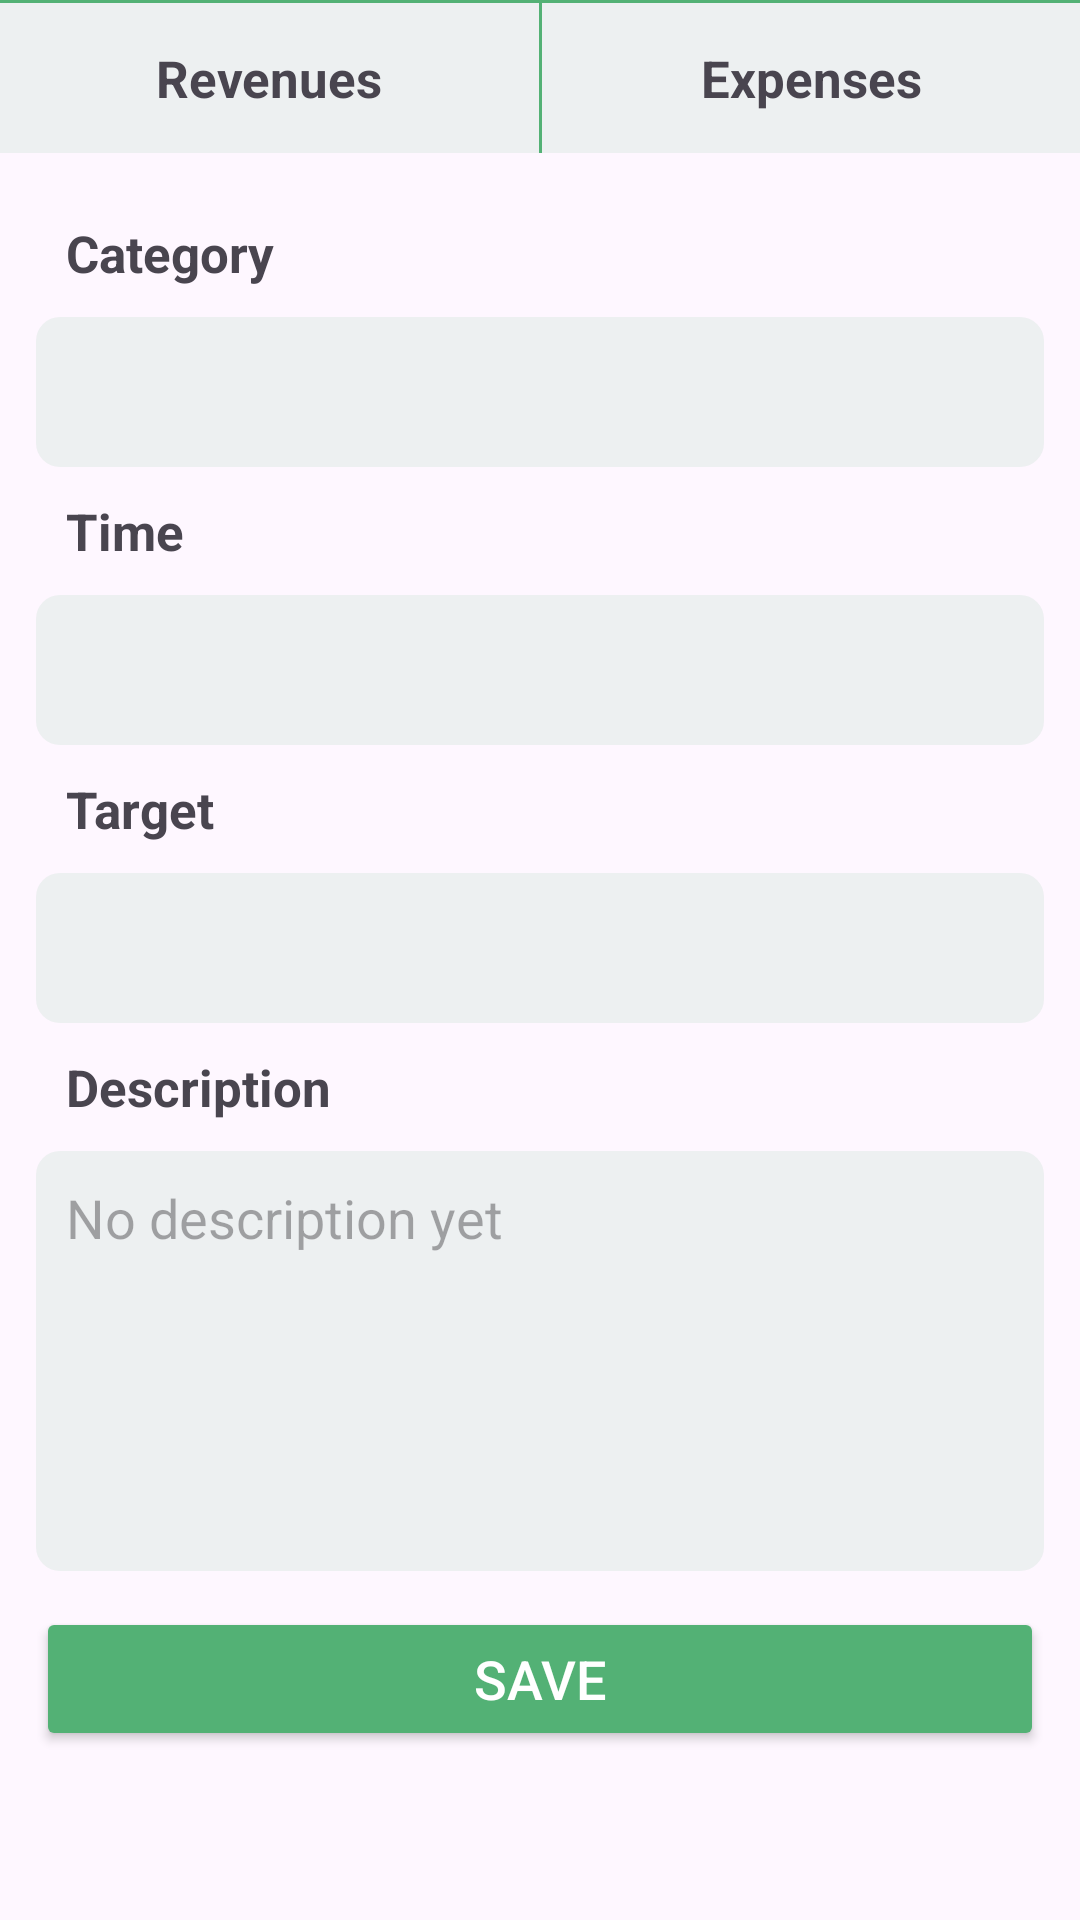

The Android layout XML behind this screen, and the referenced resources:
<!-- AndroidManifest.xml: application theme Theme.financialManagement -->
<!-- res/layout/fragment_schedule.xml -->
<?xml version="1.0" encoding="utf-8"?>
<FrameLayout
    xmlns:android="http://schemas.android.com/apk/res/android"
    xmlns:app="http://schemas.android.com/apk/res-auto"
    android:layout_width="match_parent"
    android:layout_height="match_parent">
    <LinearLayout
        android:orientation="vertical"
        android:layout_width="match_parent"
        android:layout_height="match_parent">
        <View
            android:layout_width="match_parent"
            android:layout_height="1dp"
            android:background="@color/primary"/>
        <LinearLayout
            android:layout_width="match_parent"
            android:layout_height="wrap_content"
            android:orientation="horizontal">
            <LinearLayout
                android:layout_width="match_parent"
                android:layout_weight="1"
                android:layout_height="50dp"
                android:background="@color/primary_10">
                <TextView
                    android:layout_width="match_parent"
                    android:layout_height="match_parent"
                    android:id="@+id/income"
                    android:text="@string/revenues"
                    android:textStyle="bold"
                    android:gravity="center"
                    android:textSize="17dp"
                    android:padding="10dp"/>
            </LinearLayout>
            <View
                android:layout_width="1dp"
                android:layout_height="match_parent"
                android:background="@color/primary"/>
            <LinearLayout
                android:layout_width="match_parent"
                android:layout_height="50dp"
                android:layout_weight="1"
                android:background="@color/primary_10">
                <TextView
                    android:layout_width="match_parent"
                    android:layout_height="match_parent"
                    android:id="@+id/spending"
                    android:text="@string/expenses"
                    android:gravity="center"
                    android:textStyle="bold"
                    android:textSize="17dp"
                    android:padding="10dp"/>
            </LinearLayout>
        </LinearLayout>
        <LinearLayout
            android:layout_width="match_parent"
            android:layout_height="match_parent"
            android:padding="12dp"
            android:background="@color/parent"
            android:orientation="vertical">
            <LinearLayout
                android:layout_width="match_parent"
                android:layout_height="wrap_content"
                app:cardBackgroundColor="@color/parent"
                android:layout_gravity="center"
                android:orientation="vertical">
                <TextView
                    android:layout_width="wrap_content"
                    android:layout_height="wrap_content"
                    android:text="@string/category"
                    android:textStyle="bold"
                    android:textSize="17dp"
                    android:padding="10dp"/>

                <TextView
                    android:id="@+id/category"
                    android:layout_width="match_parent"
                    android:layout_height="50dp"
                    android:background="@drawable/bg_primary_10"
                    android:padding="10dp"
                    android:textSize="17dp"
                    android:ems="10"
                    android:gravity="center_vertical"/>
            </LinearLayout>

            <LinearLayout
                android:layout_width="match_parent"
                android:layout_height="wrap_content"
                app:cardBackgroundColor="@color/parent"
                android:layout_gravity="center"
                android:orientation="vertical">
                <TextView
                    android:layout_width="wrap_content"
                    android:layout_height="wrap_content"
                    android:text="@string/time"
                    android:textStyle="bold"
                    android:textSize="17dp"
                    android:padding="10dp"/>
                <TextView
                    android:id="@+id/time"
                    android:layout_width="match_parent"
                    android:layout_height="50dp"
                    android:background="@drawable/bg_primary_10"
                    android:gravity="center_vertical"
                    android:layout_weight="1"
                    android:padding="10dp"
                    android:textSize="17dp"/>
            </LinearLayout>
            <LinearLayout
                android:layout_width="match_parent"
                android:layout_height="wrap_content"
                app:cardBackgroundColor="@color/parent"
                android:layout_gravity="center"
                android:orientation="vertical">
                <TextView
                    android:layout_width="wrap_content"
                    android:layout_height="wrap_content"
                    android:text="@string/target"
                    android:textStyle="bold"
                    android:textSize="17dp"
                    android:padding="10dp"/>

                    <EditText
                        android:id="@+id/total"
                        android:layout_width="match_parent"
                        android:layout_height="50dp"
                        android:background="@drawable/bg_primary_10"
                        android:gravity="center_vertical"
                        android:inputType="numberDecimal"
                        android:padding="10dp"
                        android:textSize="17dp"/>
            </LinearLayout>

            <LinearLayout
                android:layout_width="match_parent"
                android:layout_height="wrap_content"
                app:cardBackgroundColor="@color/parent"
                android:layout_gravity="center"
                android:orientation="vertical">
                <TextView
                    android:layout_width="wrap_content"
                    android:layout_height="wrap_content"
                    android:text="@string/description"
                    android:textStyle="bold"
                    android:textSize="17dp"
                    android:padding="10dp"/>

                <EditText
                    android:id="@+id/description"
                    android:layout_width="match_parent"
                    android:layout_height="wrap_content"
                    android:background="@drawable/bg_primary_10"
                    android:minHeight="140dp"
                    android:padding="10dp"
                    android:hint="@string/empty"
                    android:ems="10"
                    android:gravity="start|top"
                    android:inputType="textMultiLine" />
            </LinearLayout>
            <Button
                android:id="@+id/save"
                android:layout_width="match_parent"
                android:layout_height="wrap_content"
                android:layout_gravity="center"
                android:backgroundTint="@color/primary"
                android:gravity="center"
                android:layout_marginVertical="12dp"
                android:padding="6dp"
                android:text="@string/save"
                android:textColor="@color/white"
                android:textSize="18dp"
                app:cornerRadius="10dp" />
        </LinearLayout>


    </LinearLayout>
</FrameLayout>
<!-- resources referenced by this layout -->
<resources>
  <color name="parent">#0000</color>
  <color name="primary">#FF53B175</color>
  <color name="primary_10">#1953B175</color>
  <color name="white">#FFFFFFFF</color>
  <!-- drawable bg_primary_10 (drawable) -->
  <?xml version="1.0" encoding="utf-8"?>
  <shape
      xmlns:android="http://schemas.android.com/apk/res/android">
      <solid
          android:color="@color/primary_10"
          />
      <corners
          android:radius="8dp"
          />
  </shape>
  <string name="category">Category</string>
  <string name="description">Description</string>
  <string name="empty">No description yet</string>
  <string name="expenses">Expenses</string>
  <string name="revenues">Revenues</string>
  <string name="save">SAVE</string>
  <string name="target">Target</string>
  <string name="time">Time</string>
  <style name="Theme.financialManagement" parent="Base.Theme.financialManagement" />
  <style name="Base.Theme.financialManagement" parent="Theme.Material3.DayNight.NoActionBar">
          <item name="colorPrimary">@color/black</item>
          <item name="fontFamily" />
  
          
          
      </style>
  <color name="black">#FF000000</color>
</resources>
